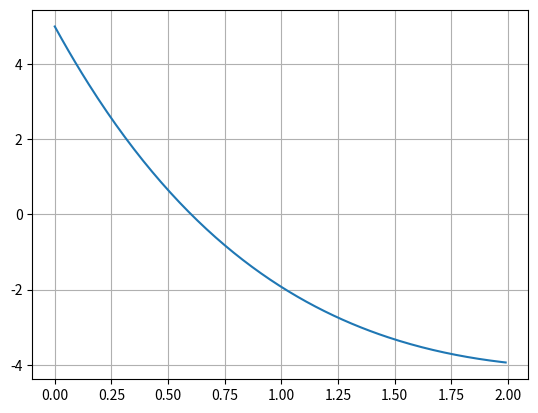

Here is the Python script that generated this plot:
import numpy as np
from matplotlib import pyplot as plt


def funcion(x):
    return 10-20*(np.exp(-0.2*x)-np.exp(-0.75*x))-5


def derivada(x):
    return (4*np.exp((3/4)*x)-15*np.exp((1/5)*x))/np.exp((19/20)*x)


def newton(xi, maxiteraciones, cota):
    error = 1
    i = 1
    print("i | xi | fxi |fdxi | xr | error")
    while error > cota:
        xr = xi - (funcion(xi)/derivada(xi))
        error = np.abs((xr-xi)/xr)
        xi = xr
        i += 1
        print("Raiz:", xr, " Error:", error)


newton(0.1, 20, 0.1)

vect = np.arange(0, 2, 0.01)

plt.plot(vect, funcion(vect))
plt.grid("x")
plt.grid("y")
plt.show()
